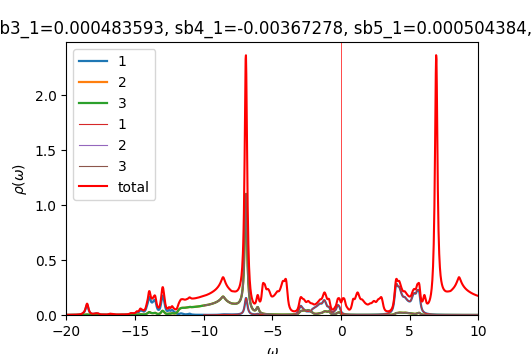

Values plotted in this chart, from the file beside it:
w	up_1	up_2	up_3	down_1	down_2	down_3	cumul_up_1	cumul_up_2	cumul_up_3	cumul_down_1	cumul_down_2	cumul_down_3	
-20	0.0007969	0.000273	0.000273	8.61034e-05	4.57452e-05	4.57452e-05	0	0	0	0	0	0
-19.98	0.0008174	0.0002752	0.0002752	8.63638e-05	4.58377e-05	4.58377e-05	2.04352e-05	6.87893e-06	6.87918e-06	2.1591e-06	1.14594e-06	1.14594e-06
-19.95	0.000839	0.0002774	0.0002774	8.66258e-05	4.59304e-05	4.59304e-05	4.14101e-05	1.38146e-05	1.38151e-05	4.32474e-06	2.2942e-06	2.2942e-06
-19.93	0.0008618	0.0002798	0.0002798	8.68892e-05	4.60235e-05	4.60235e-05	6.29551e-05	2.08089e-05	2.08095e-05	6.49697e-06	3.44479e-06	3.44479e-06
-19.9	0.0008859	0.0002822	0.0002822	8.7154e-05	4.61168e-05	4.61168e-05	8.51036e-05	2.78638e-05	2.78645e-05	8.67582e-06	4.59771e-06	4.59771e-06
-19.88	0.0009116	0.0002847	0.0002847	8.74204e-05	4.62105e-05	4.62105e-05	0.0001079	3.49814e-05	3.49822e-05	1.08613e-05	5.75297e-06	5.75297e-06
-19.85	0.0009388	0.0002873	0.0002873	8.76883e-05	4.63045e-05	4.63045e-05	0.0001314	4.21642e-05	4.2165e-05	1.30535e-05	6.91059e-06	6.91059e-06
-19.82	0.0009679	0.00029	0.00029	8.79578e-05	4.63988e-05	4.63988e-05	0.0001556	4.94148e-05	4.94156e-05	1.52525e-05	8.07055e-06	8.07055e-06
-19.8	0.0009992	0.0002929	0.0002929	8.82289e-05	4.64934e-05	4.64934e-05	0.0001805	5.67363e-05	5.67371e-05	1.74582e-05	9.23289e-06	9.23289e-06
-19.77	0.001033	0.0002958	0.0002958	8.85016e-05	4.65883e-05	4.65883e-05	0.0002064	6.41321e-05	6.41329e-05	1.96707e-05	1.03976e-05	1.03976e-05
-19.75	0.00107	0.000299	0.000299	8.87761e-05	4.66835e-05	4.66835e-05	0.0002331	7.16064e-05	7.16072e-05	2.18902e-05	1.15647e-05	1.15647e-05
-19.73	0.00111	0.0003023	0.0003023	8.90525e-05	4.67791e-05	4.67791e-05	0.0002609	7.9164e-05	7.91647e-05	2.41165e-05	1.27342e-05	1.27342e-05
-19.7	0.001154	0.0003059	0.0003059	8.93306e-05	4.68749e-05	4.68749e-05	0.0002897	8.68106e-05	8.68112e-05	2.63497e-05	1.3906e-05	1.3906e-05
-19.68	0.001204	0.0003097	0.0003097	8.96106e-05	4.69711e-05	4.69711e-05	0.0003198	9.45526e-05	9.45532e-05	2.859e-05	1.50803e-05	1.50803e-05
-19.65	0.001258	0.0003137	0.0003137	8.98919e-05	4.70676e-05	4.70676e-05	0.0003512	0.0001024	0.0001024	3.08373e-05	1.6257e-05	1.6257e-05
-19.62	0.001315	0.0003179	0.0003179	9.01741e-05	4.71645e-05	4.71645e-05	0.0003841	0.0001103	0.0001103	3.30916e-05	1.74361e-05	1.74361e-05
-19.6	0.00137	0.000322	0.000322	9.04568e-05	4.72616e-05	4.72616e-05	0.0004184	0.0001184	0.0001184	3.53531e-05	1.86177e-05	1.86177e-05
-19.57	0.001419	0.0003259	0.0003259	9.07402e-05	4.7359e-05	4.7359e-05	0.0004538	0.0001265	0.0001265	3.76216e-05	1.98016e-05	1.98016e-05
-19.55	0.001463	0.0003295	0.0003295	9.10247e-05	4.74568e-05	4.74568e-05	0.0004904	0.0001348	0.0001348	3.98972e-05	2.0988e-05	2.09881e-05
-19.52	0.001505	0.0003331	0.0003331	9.13108e-05	4.75549e-05	4.75549e-05	0.000528	0.0001431	0.0001431	4.218e-05	2.21769e-05	2.21769e-05
-19.5	0.001551	0.000337	0.000337	9.15989e-05	4.76533e-05	4.76533e-05	0.0005668	0.0001515	0.0001515	4.44699e-05	2.33683e-05	2.33683e-05
-19.48	0.001605	0.0003413	0.0003413	9.1889e-05	4.77521e-05	4.77521e-05	0.0006069	0.0001601	0.0001601	4.67672e-05	2.45621e-05	2.45621e-05
-19.45	0.001666	0.0003461	0.000346	9.21811e-05	4.78512e-05	4.78512e-05	0.0006486	0.0001687	0.0001687	4.90717e-05	2.57583e-05	2.57583e-05
-19.43	0.001735	0.0003512	0.0003511	9.24752e-05	4.79507e-05	4.79506e-05	0.0006919	0.0001775	0.0001775	5.13836e-05	2.69571e-05	2.69571e-05
-19.4	0.001812	0.0003568	0.0003567	9.27712e-05	4.80504e-05	4.80504e-05	0.0007372	0.0001864	0.0001864	5.37028e-05	2.81584e-05	2.81584e-05
-19.38	0.001897	0.0003628	0.0003627	9.30691e-05	4.81506e-05	4.81506e-05	0.0007847	0.0001955	0.0001955	5.60296e-05	2.93621e-05	2.93621e-05
-19.35	0.001992	0.0003693	0.0003692	9.33689e-05	4.8251e-05	4.8251e-05	0.0008344	0.0002047	0.0002047	5.83638e-05	3.05684e-05	3.05684e-05
-19.32	0.002096	0.0003764	0.0003763	9.36706e-05	4.83518e-05	4.83518e-05	0.0008868	0.0002141	0.0002141	6.07056e-05	3.17772e-05	3.17772e-05
-19.3	0.00221	0.000384	0.0003839	9.39742e-05	4.8453e-05	4.8453e-05	0.0009421	0.0002237	0.0002237	6.30549e-05	3.29885e-05	3.29885e-05
-19.27	0.002337	0.0003924	0.0003922	9.42798e-05	4.85545e-05	4.85545e-05	0.001001	0.0002335	0.0002335	6.54119e-05	3.42024e-05	3.42024e-05
-19.25	0.002478	0.0004015	0.0004013	9.45873e-05	4.86564e-05	4.86564e-05	0.001062	0.0002436	0.0002435	6.77766e-05	3.54188e-05	3.54188e-05
-19.23	0.002634	0.0004114	0.0004112	9.48968e-05	4.87586e-05	4.87586e-05	0.001128	0.0002539	0.0002538	7.0149e-05	3.66378e-05	3.66378e-05
-19.2	0.002808	0.0004224	0.0004221	9.52082e-05	4.88611e-05	4.88611e-05	0.001198	0.0002644	0.0002644	7.25292e-05	3.78593e-05	3.78593e-05
-19.18	0.003002	0.0004345	0.0004341	9.55215e-05	4.8964e-05	4.8964e-05	0.001274	0.0002753	0.0002752	7.49172e-05	3.90834e-05	3.90834e-05
-19.15	0.003221	0.000448	0.0004475	9.58368e-05	4.90673e-05	4.90673e-05	0.001354	0.0002865	0.0002864	7.73132e-05	4.03101e-05	4.03101e-05
-19.12	0.003469	0.0004632	0.0004625	9.6154e-05	4.91709e-05	4.91709e-05	0.001441	0.0002981	0.000298	7.9717e-05	4.15393e-05	4.15393e-05
-19.1	0.00375	0.0004802	0.0004793	9.64733e-05	4.92749e-05	4.92749e-05	0.001535	0.0003101	0.00031	8.21288e-05	4.27712e-05	4.27712e-05
-19.07	0.004072	0.0004996	0.0004984	9.67947e-05	4.93793e-05	4.93793e-05	0.001636	0.0003226	0.0003224	8.45487e-05	4.40057e-05	4.40057e-05
-19.05	0.004444	0.0005218	0.0005202	9.71183e-05	4.9484e-05	4.9484e-05	0.001747	0.0003356	0.0003354	8.69767e-05	4.52428e-05	4.52428e-05
-19.02	0.004876	0.0005475	0.0005453	9.74442e-05	4.95891e-05	4.95891e-05	0.001869	0.0003493	0.0003491	8.94128e-05	4.64825e-05	4.64825e-05
-19	0.005384	0.0005776	0.0005745	9.77722e-05	4.96946e-05	4.96946e-05	0.002004	0.0003637	0.0003634	9.18571e-05	4.77249e-05	4.77249e-05
-18.98	0.005987	0.0006131	0.0006089	9.81025e-05	4.98004e-05	4.98004e-05	0.002154	0.0003791	0.0003787	9.43096e-05	4.89699e-05	4.89699e-05
-18.95	0.00671	0.0006558	0.0006498	9.84351e-05	4.99066e-05	4.99066e-05	0.002321	0.0003955	0.0003949	9.67705e-05	5.02176e-05	5.02176e-05
-18.93	0.007589	0.0007075	0.0006992	9.877e-05	5.00132e-05	5.00132e-05	0.002511	0.0004131	0.0004124	9.92398e-05	5.14679e-05	5.14679e-05
-18.9	0.008668	0.000771	0.0007594	9.91073e-05	5.01202e-05	5.01202e-05	0.002728	0.0004324	0.0004314	0.0001017	5.27209e-05	5.27209e-05
-18.88	0.01	0.0008491	0.0008338	9.94471e-05	5.02275e-05	5.02275e-05	0.002978	0.0004536	0.0004522	0.0001042	5.39766e-05	5.39766e-05
-18.85	0.01164	0.0009435	0.0009262	9.97892e-05	5.03353e-05	5.03353e-05	0.003269	0.0004772	0.0004754	0.0001067	5.5235e-05	5.5235e-05
-18.82	0.01359	0.001053	0.00104	0.0001001	5.04434e-05	5.04434e-05	0.003609	0.0005036	0.0005014	0.0001092	5.64961e-05	5.64961e-05
-18.8	0.01584	0.001171	0.001178	0.0001005	5.05519e-05	5.05519e-05	0.004004	0.0005328	0.0005308	0.0001117	5.77599e-05	5.77599e-05
-18.77	0.01833	0.001295	0.00134	0.0001008	5.06608e-05	5.06608e-05	0.004463	0.0005652	0.0005643	0.0001142	5.90264e-05	5.90264e-05
-18.75	0.02109	0.001433	0.001518	0.0001012	5.07701e-05	5.07701e-05	0.00499	0.000601	0.0006023	0.0001168	6.02956e-05	6.02956e-05
-18.73	0.02423	0.001603	0.00171	0.0001015	5.08798e-05	5.08798e-05	0.005596	0.0006411	0.000645	0.0001193	6.15676e-05	6.15676e-05
-18.7	0.02804	0.001827	0.001924	0.0001019	5.09899e-05	5.09899e-05	0.006297	0.0006868	0.0006931	0.0001218	6.28424e-05	6.28424e-05
-18.68	0.03304	0.002131	0.002194	0.0001023	5.11004e-05	5.11004e-05	0.007123	0.0007401	0.0007479	0.0001244	6.41199e-05	6.41199e-05
-18.65	0.03973	0.002535	0.002553	0.0001026	5.12113e-05	5.12113e-05	0.008116	0.0008034	0.0008118	0.000127	6.54002e-05	6.54002e-05
-18.62	0.04829	0.003037	0.003007	0.000103	5.13227e-05	5.13227e-05	0.009323	0.0008793	0.000887	0.0001295	6.66832e-05	6.66832e-05
-18.6	0.05828	0.0036	0.003519	0.0001034	5.14344e-05	5.14344e-05	0.01078	0.0009694	0.0009749	0.0001321	6.79691e-05	6.79691e-05
-18.57	0.06889	0.00416	0.004026	0.0001037	5.15465e-05	5.15465e-05	0.0125	0.001073	0.001076	0.0001347	6.92578e-05	6.92578e-05
-18.55	0.07938	0.004669	0.004494	0.0001041	5.16591e-05	5.16591e-05	0.01449	0.00119	0.001188	0.0001373	7.05492e-05	7.05492e-05
-18.52	0.08846	0.005061	0.004885	0.0001045	5.17721e-05	5.17721e-05	0.0167	0.001317	0.00131	0.0001399	7.18435e-05	7.18435e-05
... 1,141 more rows
